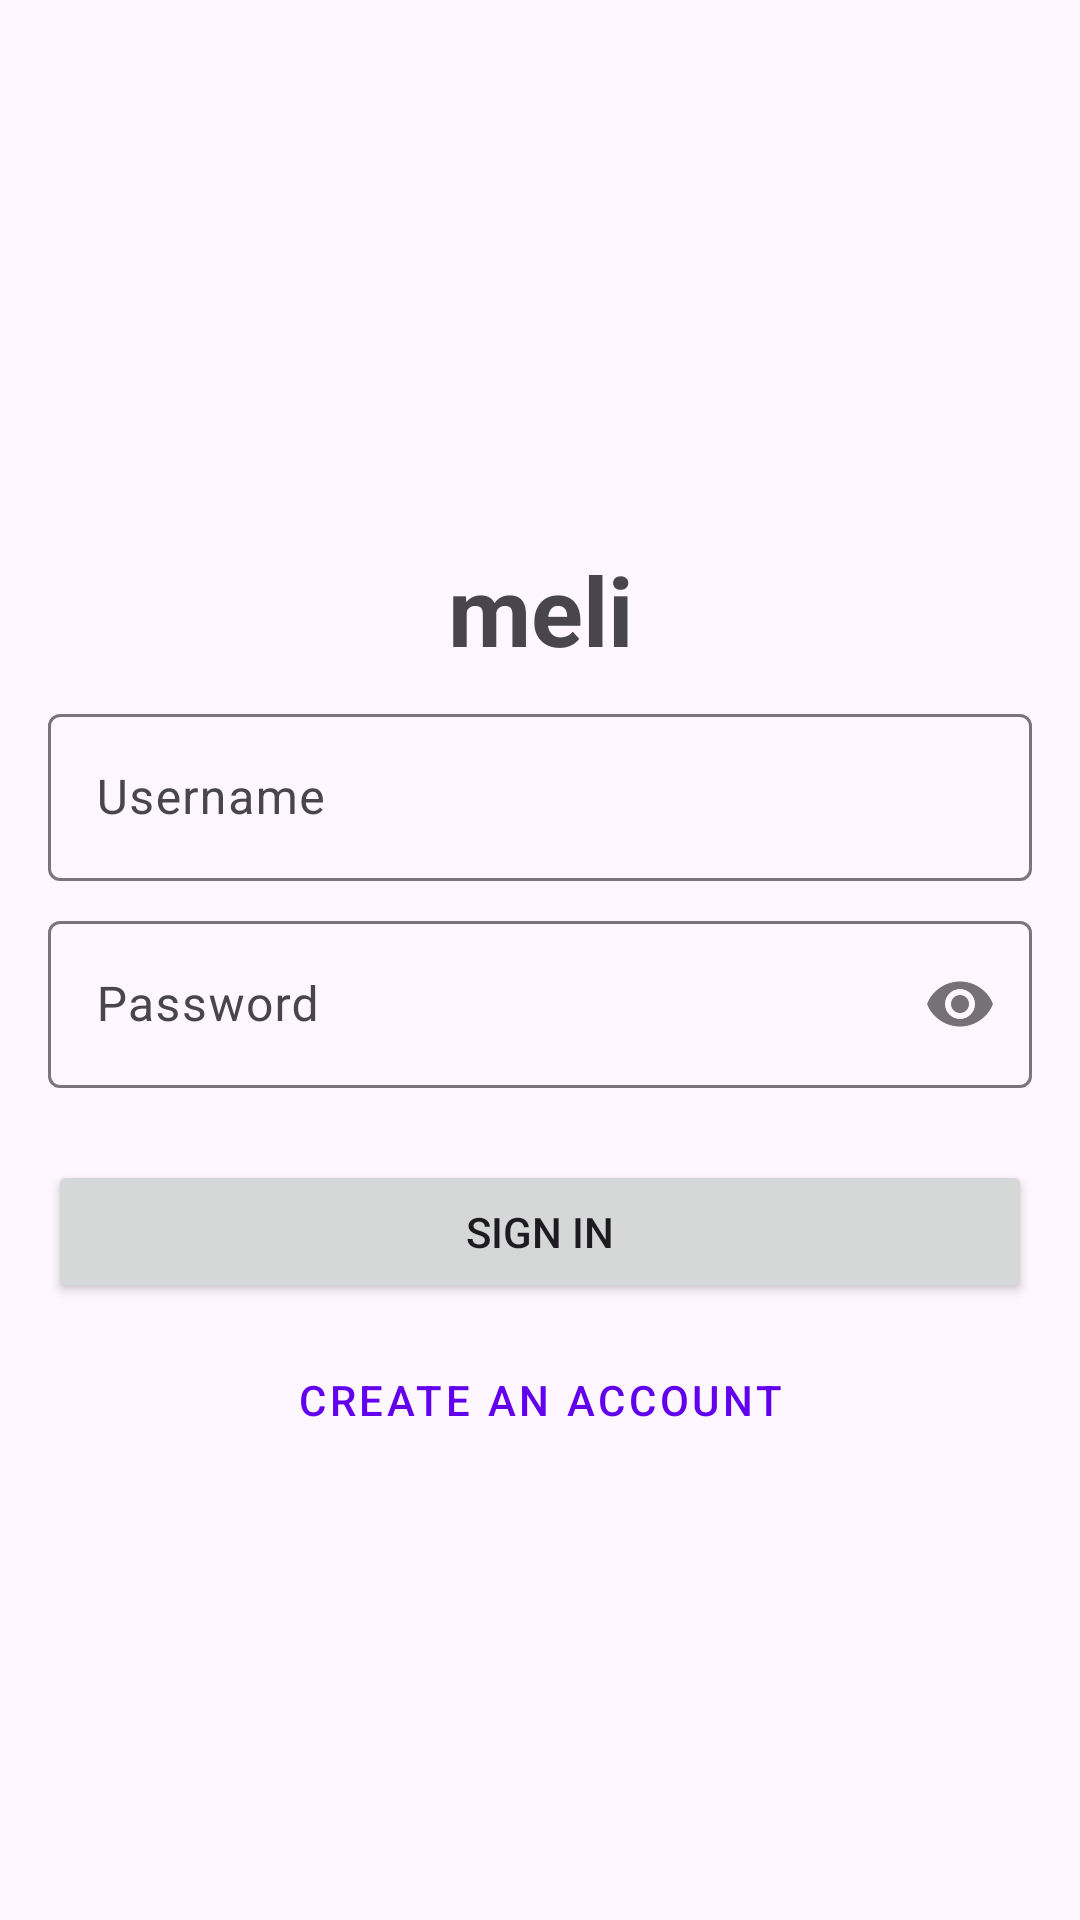

The Android layout XML behind this screen, and the referenced resources:
<!-- AndroidManifest.xml: application theme Theme.Meli -->
<!-- res/layout/fragment_login.xml -->
<?xml version="1.0" encoding="utf-8"?>
<androidx.constraintlayout.widget.ConstraintLayout xmlns:android="http://schemas.android.com/apk/res/android"
    xmlns:app="http://schemas.android.com/apk/res-auto"
    android:layout_width="match_parent"
    android:layout_height="match_parent"
    android:padding="16dp">

    <TextView
        android:id="@+id/titleText"
        android:layout_width="wrap_content"
        android:layout_height="wrap_content"
        android:text="meli"
        android:textSize="32sp"
        android:textStyle="bold"
        android:layout_marginTop="32dp"
        app:layout_constraintEnd_toEndOf="parent"
        app:layout_constraintStart_toStartOf="parent"
        app:layout_constraintTop_toTopOf="parent"
        app:layout_constraintBottom_toTopOf="@id/nameInputLayout"
        app:layout_constraintVertical_chainStyle="packed" />

    <com.google.android.material.textfield.TextInputLayout
        android:id="@+id/nameInputLayout"
        android:layout_width="0dp"
        android:layout_height="wrap_content"
        android:hint="Name"
        android:visibility="gone"
        app:layout_constraintBottom_toTopOf="@id/usernameInputLayout"
        app:layout_constraintEnd_toEndOf="parent"
        app:layout_constraintStart_toStartOf="parent"
        app:layout_constraintTop_toBottomOf="@id/titleText">

        <com.google.android.material.textfield.TextInputEditText
            android:id="@+id/nameEditText"
            android:layout_width="match_parent"
            android:layout_height="wrap_content"
            android:inputType="textPersonName" />
    </com.google.android.material.textfield.TextInputLayout>

    <com.google.android.material.textfield.TextInputLayout
        android:id="@+id/usernameInputLayout"
        android:layout_width="0dp"
        android:layout_height="wrap_content"
        android:layout_marginTop="8dp"
        android:hint="Username"
        app:layout_constraintBottom_toTopOf="@id/passwordInputLayout"
        app:layout_constraintEnd_toEndOf="parent"
        app:layout_constraintStart_toStartOf="parent"
        app:layout_constraintTop_toBottomOf="@id/nameInputLayout">

        <com.google.android.material.textfield.TextInputEditText
            android:id="@+id/usernameEditText"
            android:layout_width="match_parent"
            android:layout_height="wrap_content"
            android:inputType="text" />
    </com.google.android.material.textfield.TextInputLayout>

    <com.google.android.material.textfield.TextInputLayout
        android:id="@+id/passwordInputLayout"
        android:layout_width="0dp"
        android:layout_height="wrap_content"
        android:layout_marginTop="8dp"
        android:hint="Password"
        app:passwordToggleEnabled="true"
        app:layout_constraintBottom_toTopOf="@id/actionButton"
        app:layout_constraintEnd_toEndOf="parent"
        app:layout_constraintStart_toStartOf="parent"
        app:layout_constraintTop_toBottomOf="@id/usernameInputLayout">

        <com.google.android.material.textfield.TextInputEditText
            android:id="@+id/passwordEditText"
            android:layout_width="match_parent"
            android:layout_height="wrap_content"
            android:inputType="textPassword" />
    </com.google.android.material.textfield.TextInputLayout>

    <Button
        android:id="@+id/actionButton"
        android:layout_width="0dp"
        android:layout_height="wrap_content"
        android:layout_marginTop="24dp"
        android:text="Sign In"
        app:layout_constraintBottom_toTopOf="@id/toggleButton"
        app:layout_constraintEnd_toEndOf="parent"
        app:layout_constraintStart_toStartOf="parent"
        app:layout_constraintTop_toBottomOf="@id/passwordInputLayout" />

    <Button
        android:id="@+id/toggleButton"
        style="@style/Widget.MaterialComponents.Button.TextButton"
        android:layout_width="wrap_content"
        android:layout_height="wrap_content"
        android:layout_marginTop="8dp"
        android:text="Create an account"
        app:layout_constraintBottom_toBottomOf="parent"
        app:layout_constraintEnd_toEndOf="parent"
        app:layout_constraintStart_toStartOf="parent"
        app:layout_constraintTop_toBottomOf="@id/actionButton" />

</androidx.constraintlayout.widget.ConstraintLayout>
<!-- resources referenced by this layout -->
<resources>
  <style name="Theme.Meli" parent="Theme.Material3.DayNight.NoActionBar">
          
          <item name="colorPrimary">@color/purple_500</item>
          <item name="colorPrimaryVariant">@color/purple_700</item>
          <item name="colorOnPrimary">@color/white</item>
          
          <item name="colorSecondary">@color/teal_200</item>
          <item name="colorSecondaryVariant">@color/teal_700</item>
          <item name="colorOnSecondary">@color/black</item>
          
          <item name="android:statusBarColor">?attr/colorPrimaryVariant</item>
          
      </style>
  <!-- not gathered from this repository: default colours our renderer supplied (Android Studio template values) -->
  <color name="purple_500">#FF6200EE</color>
  <color name="purple_700">#FF3700B3</color>
  <color name="teal_200">#FF03DAC5</color>
  <color name="teal_700">#FF018786</color>
  <color name="black">#FF000000</color>
  <color name="white">#FFFFFFFF</color>
</resources>
